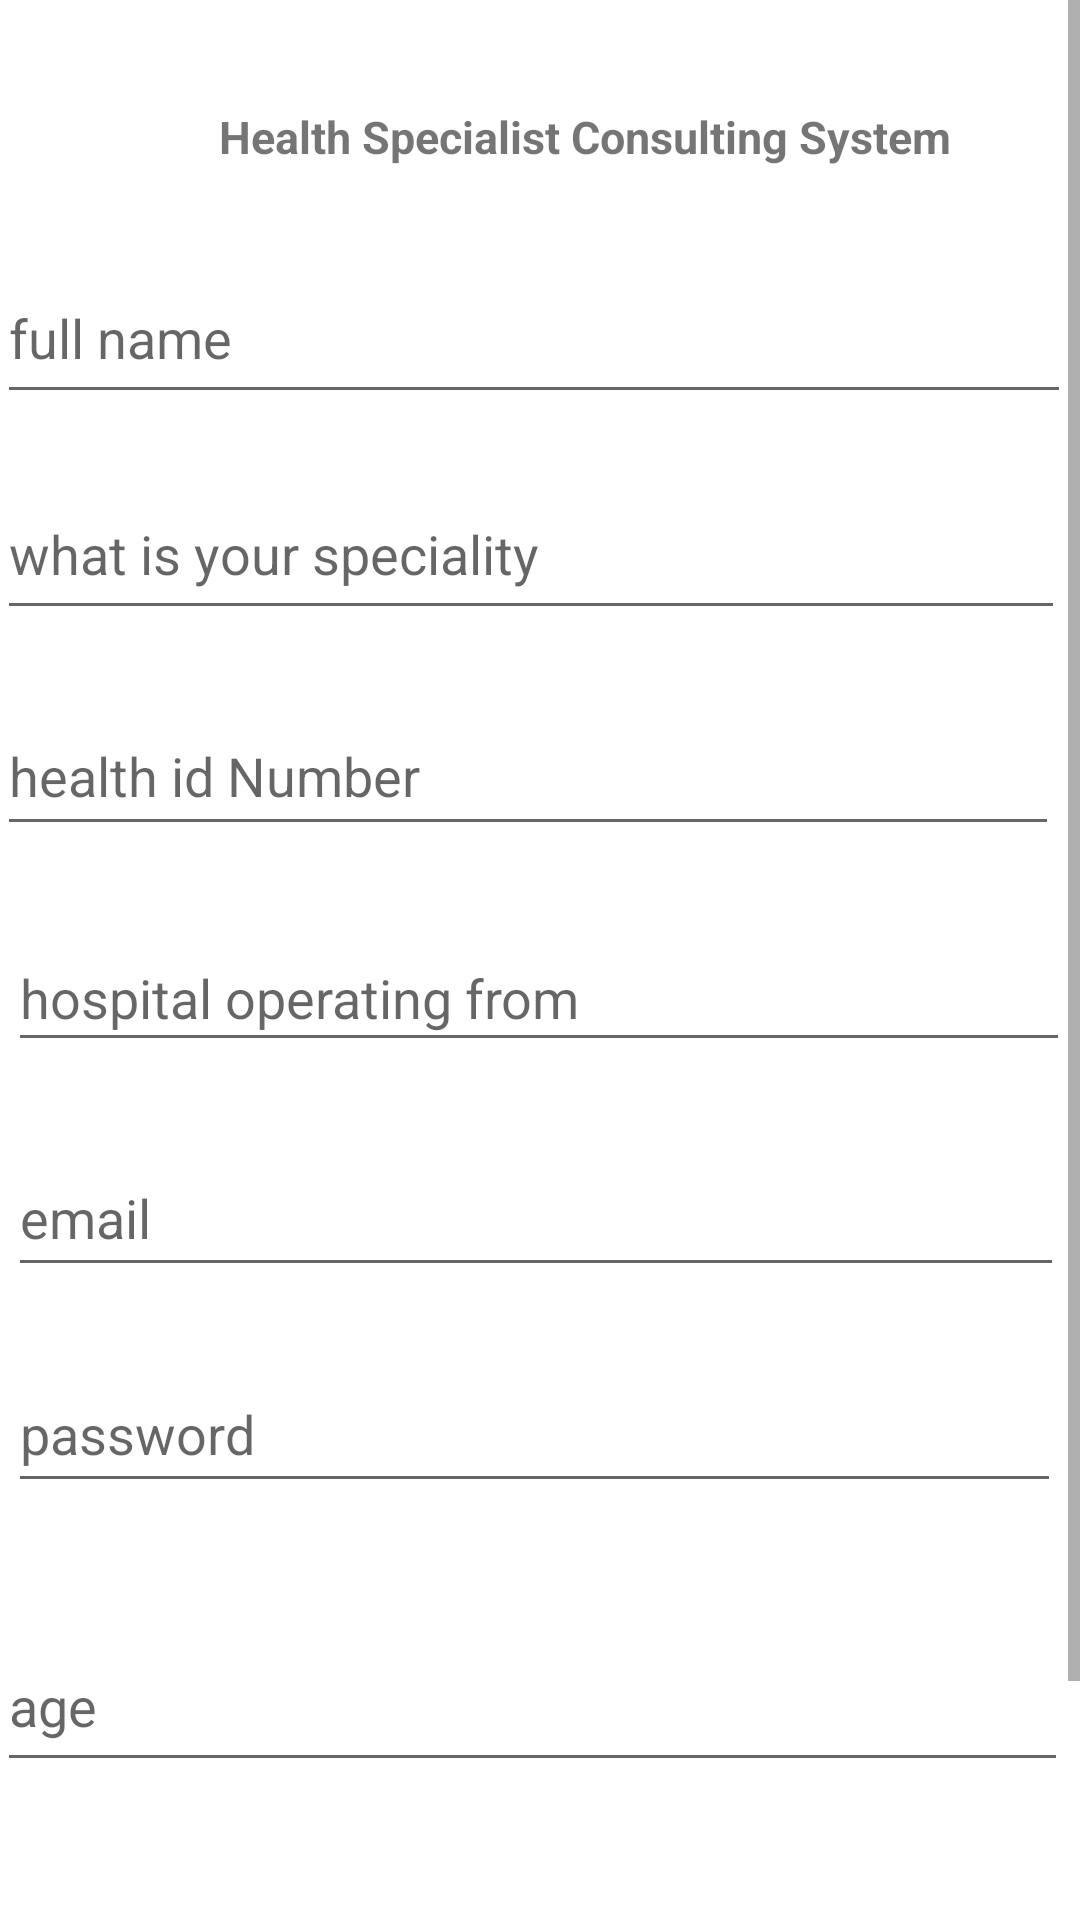

Reconstruct the res/layout file that produces this screen, plus the resources it refers to.
<!-- AndroidManifest.xml: application theme Theme.HealthSpecialistConsultingSystem -->
<!-- res/layout/activity_specialist_signup.xml -->
<?xml version="1.0" encoding="utf-8"?>
<ScrollView
    xmlns:android="http://schemas.android.com/apk/res/android"
    android:layout_width="fill_parent"
    android:layout_height="fill_parent"
    android:fillViewport="true">
<androidx.constraintlayout.widget.ConstraintLayout xmlns:android="http://schemas.android.com/apk/res/android"
    xmlns:app="http://schemas.android.com/apk/res-auto"
    xmlns:tools="http://schemas.android.com/tools"
    android:id="@+id/relativeLayout"
    android:layout_width="match_parent"
    android:layout_height="match_parent"
    tools:context=".specialistSignupActivity">

    <TextView
        android:id="@+id/textView4"
        android:layout_width="318dp"
        android:layout_height="43dp"
        android:layout_marginStart="36dp"
        android:layout_marginTop="24dp"
        android:gravity="center"
        android:text="@string/health_specialist_consulting_system"
        android:textSize="15sp"
        android:textStyle="bold"
        app:layout_constraintBottom_toTopOf="@+id/fullName"
        app:layout_constraintStart_toStartOf="parent"
        app:layout_constraintTop_toTopOf="parent"
        app:layout_constraintVertical_bias="0.0" />

    <EditText
        android:id="@+id/fullName"
        android:layout_width="358dp"
        android:layout_height="54dp"
        android:layout_marginStart="24dp"
        android:layout_marginTop="84dp"
        android:layout_marginEnd="29dp"
        android:ems="10"
        android:hint="full name "
        android:inputType="textPersonName"
        app:layout_constraintBottom_toTopOf="@+id/speciality"
        app:layout_constraintEnd_toEndOf="parent"
        app:layout_constraintStart_toStartOf="parent"
        app:layout_constraintTop_toTopOf="parent"
        app:layout_constraintVertical_bias="0.0" />

    <EditText
        android:id="@+id/speciality"
        android:layout_width="356dp"
        android:layout_height="54dp"
        android:layout_marginStart="24dp"
        android:layout_marginTop="156dp"
        android:layout_marginEnd="31dp"
        android:layout_marginBottom="22dp"
        android:ems="10"
        android:hint="what is your speciality"
        android:inputType="textPersonName"
        app:layout_constraintBottom_toTopOf="@+id/healthIdNumber"
        app:layout_constraintEnd_toEndOf="parent"
        app:layout_constraintStart_toStartOf="parent"
        app:layout_constraintTop_toTopOf="parent" />

    <EditText
        android:id="@+id/healthIdNumber"
        android:layout_width="354dp"
        android:layout_height="50dp"
        android:layout_marginStart="24dp"
        android:layout_marginTop="232dp"
        android:layout_marginEnd="33dp"
        android:layout_marginBottom="26dp"
        android:ems="10"
        android:hint="health id Number"
        android:inputType="phone"
        app:layout_constraintBottom_toTopOf="@+id/hospitalOperatingFrom"
        app:layout_constraintEnd_toEndOf="parent"
        app:layout_constraintStart_toStartOf="parent"
        app:layout_constraintTop_toTopOf="parent" />

    <EditText
        android:id="@+id/hospitalOperatingFrom"
        android:layout_width="354dp"
        android:layout_height="46dp"
        android:layout_marginStart="28dp"
        android:layout_marginTop="308dp"
        android:layout_marginEnd="29dp"
        android:layout_marginBottom="26dp"
        android:ems="10"
        android:hint="hospital operating from"
        android:inputType="textPersonName"
        app:layout_constraintBottom_toTopOf="@+id/emailAddress"
        app:layout_constraintEnd_toEndOf="parent"
        app:layout_constraintStart_toStartOf="parent"
        app:layout_constraintTop_toTopOf="parent" />

    <EditText
        android:id="@+id/emailAddress"
        android:layout_width="352dp"
        android:layout_height="49dp"
        android:layout_marginStart="28dp"
        android:layout_marginTop="380dp"
        android:layout_marginEnd="31dp"
        android:layout_marginBottom="23dp"
        android:ems="10"
        android:hint="email"
        android:inputType="textEmailAddress"
        app:layout_constraintBottom_toTopOf="@+id/Password"
        app:layout_constraintEnd_toEndOf="parent"
        app:layout_constraintStart_toStartOf="parent"
        app:layout_constraintTop_toTopOf="parent" />

    <EditText
        android:id="@+id/age"
        android:layout_width="357dp"
        android:layout_height="54dp"
        android:layout_marginStart="24dp"

        android:layout_marginTop="540dp"
        android:layout_marginEnd="30dp"
        android:layout_marginBottom="50dp"
        android:ems="10"
        android:hint="age"
        android:inputType="number"
        app:layout_constraintBottom_toTopOf="@+id/signUp"
        app:layout_constraintEnd_toEndOf="parent"
        app:layout_constraintStart_toStartOf="parent"
        app:layout_constraintTop_toTopOf="parent" />

    <EditText
        android:id="@+id/Password"
        android:layout_width="351dp"
        android:layout_height="49dp"
        android:layout_marginStart="28dp"
        android:layout_marginTop="452dp"
        android:layout_marginEnd="32dp"
        android:layout_marginBottom="39dp"
        android:ems="10"
        android:hint="password"
        android:inputType="textPassword"
        app:layout_constraintBottom_toTopOf="@+id/age"
        app:layout_constraintEnd_toEndOf="parent"
        app:layout_constraintStart_toStartOf="parent"
        app:layout_constraintTop_toTopOf="parent" />

    <Button
        android:id="@+id/signUp"
        android:layout_width="wrap_content"
        android:layout_height="wrap_content"
        android:layout_marginStart="156dp"
        android:layout_marginTop="644dp"
        android:layout_marginEnd="161dp"
        android:layout_marginBottom="39dp"
        android:text="@string/sign_up"
        app:layout_constraintBottom_toBottomOf="parent"
        app:layout_constraintEnd_toEndOf="parent"
        app:layout_constraintStart_toStartOf="parent"
        app:layout_constraintTop_toTopOf="parent" />

</androidx.constraintlayout.widget.ConstraintLayout>
</ScrollView>
<!-- resources referenced by this layout -->
<resources>
  <string name="health_specialist_consulting_system">Health Specialist Consulting System</string>
  <string name="sign_up">Sign up</string>
  <style name="Theme.HealthSpecialistConsultingSystem" parent="Theme.MaterialComponents.DayNight.DarkActionBar">
          
          <item name="colorPrimary">@color/purple_500</item>
          <item name="colorPrimaryVariant">@color/purple_700</item>
          <item name="colorOnPrimary">@color/white</item>
          
          <item name="colorSecondary">@color/teal_200</item>
          <item name="colorSecondaryVariant">@color/teal_700</item>
          <item name="colorOnSecondary">@color/black</item>
          
          <item name="android:statusBarColor" tools:targetApi="l">?attr/colorPrimaryVariant</item>
          
      </style>
  <color name="purple_500">#FF6200EE</color>
  <color name="purple_700">#FF3700B3</color>
  <color name="white">#FFFFFFFF</color>
  <color name="teal_200">#FF03DAC5</color>
  <color name="teal_700">#FF018786</color>
  <color name="black">#FF000000</color>
</resources>
